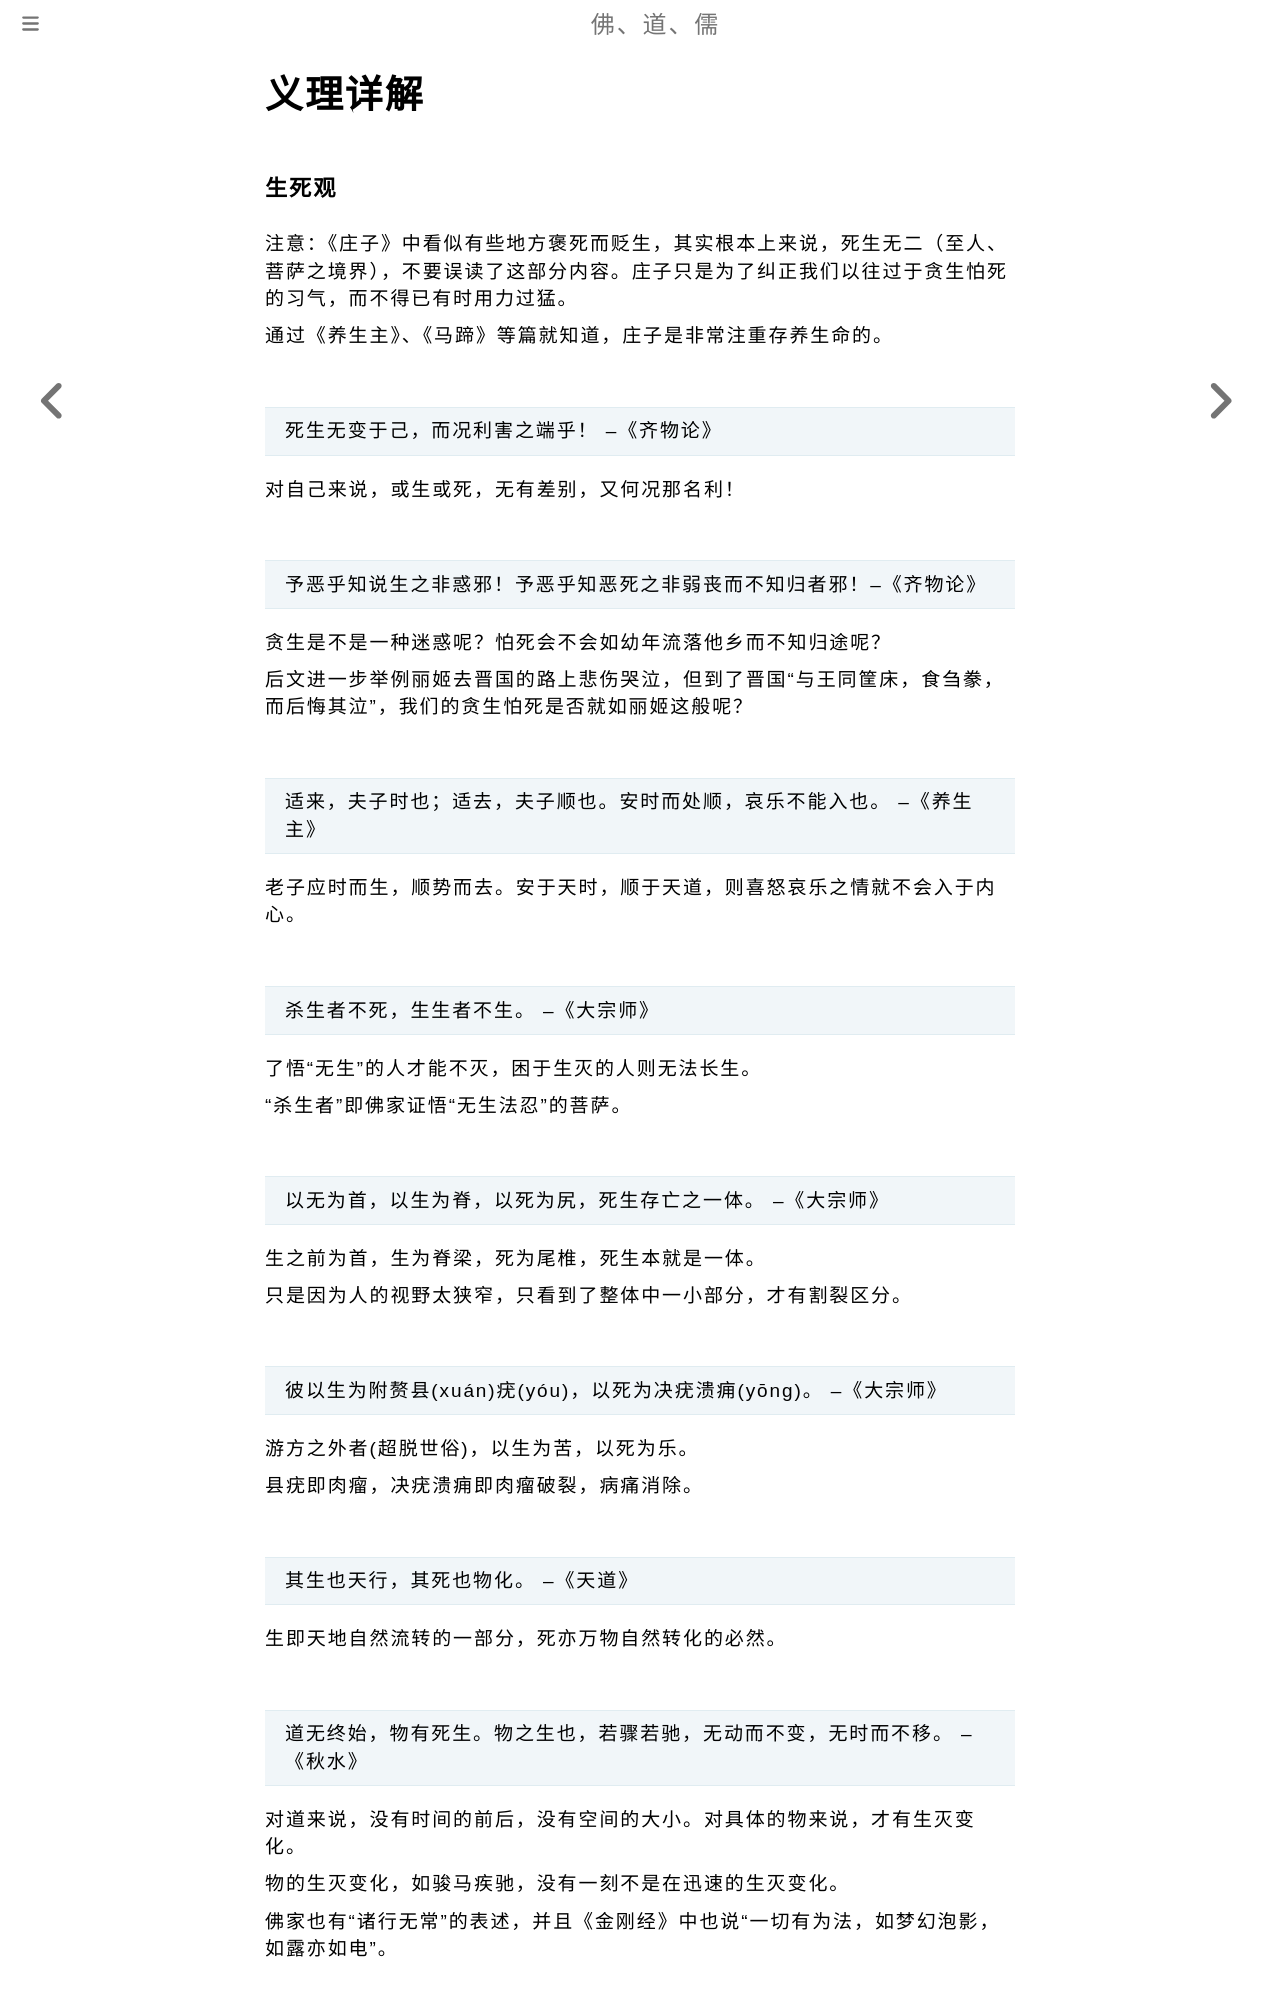

repository: fodaoru/fodaoru.github.io · page: Dao/ZhuangZi/YiLiExplain.html · generator: mdbook

# 义理详解

### 生死观

注意：《庄子》中看似有些地方褒死而贬生，其实根本上来说，死生无二（至人、菩萨之境界），不要误读了这部分内容。庄子只是为了纠正我们以往过于贪生怕死的习气，而不得已有时用力过猛。

通过《养生主》、《马蹄》等篇就知道，庄子是非常注重存养生命的。

    

> 死生无变于己，而况利害之端乎！ --《齐物论》

对自己来说，或生或死，无有差别，又何况那名利！

    

> 予恶乎知说生之非惑邪！予恶乎知恶死之非弱丧而不知归者邪！--《齐物论》

贪生是不是一种迷惑呢？怕死会不会如幼年流落他乡而不知归途呢？

后文进一步举例丽姬去晋国的路上悲伤哭泣，但到了晋国“与王同筐床，食刍豢，而后悔其泣”，我们的贪生怕死是否就如丽姬这般呢？

    

> 适来，夫子时也；适去，夫子顺也。安时而处顺，哀乐不能入也。 --《养生主》

老子应时而生，顺势而去。安于天时，顺于天道，则喜怒哀乐之情就不会入于内心。

    

> 杀生者不死，生生者不生。 --《大宗师》

了悟“无生”的人才能不灭，困于生灭的人则无法长生。

“杀生者”即佛家证悟“无生法忍”的菩萨。

    

> 以无为首，以生为脊，以死为尻，死生存亡之一体。 --《大宗师》

生之前为首，生为脊梁，死为尾椎，死生本就是一体。

只是因为人的视野太狭窄，只看到了整体中一小部分，才有割裂区分。

    

> 彼以生为附赘县(xuán)疣(yóu)，以死为决疣溃痈(yōng)。 --《大宗师》

游方之外者(超脱世俗)，以生为苦，以死为乐。

县疣即肉瘤，决疣溃痈即肉瘤破裂，病痛消除。

    

> 其生也天行，其死也物化。 --《天道》

生即天地自然流转的一部分，死亦万物自然转化的必然。

    

> 道无终始，物有死生。物之生也，若骤若驰，无动而不变，无时而不移。 --《秋水》

对道来说，没有时间的前后，没有空间的大小。对具体的物来说，才有生灭变化。

物的生灭变化，如骏马疾驰，没有一刻不是在迅速的生灭变化。

佛家也有“诸行无常”的表述，并且《金刚经》中也说“一切有为法，如梦幻泡影，如露亦如电”。

    

> 人之生也，与忧俱生。寿者惛惛，久忧不死，何苦也！ --《至乐》

人生与苦忧相伴，长寿者也逐渐昏昧，仍然用尽各种办法保证让自己勉强不死，何苦呢？
